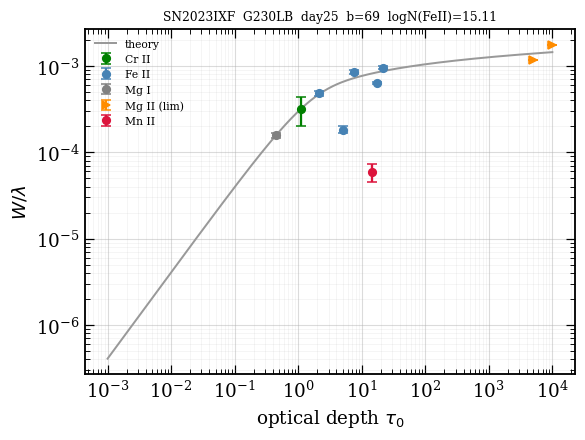

Data behind this chart, as committed beside it:
ion, logN, logN_err, n_lines, limit, adopted_eligible, exclude_reason
Cr II, 14.37, 1.260, 1, , , 
Fe II, 15.11, 0.051, 5, , yes, 
Mg I, 12.6, 0.063, 1, , , 
Mg II, 17.42, 0.099, 2, >, , 
H I, 20.83, , , , , 
